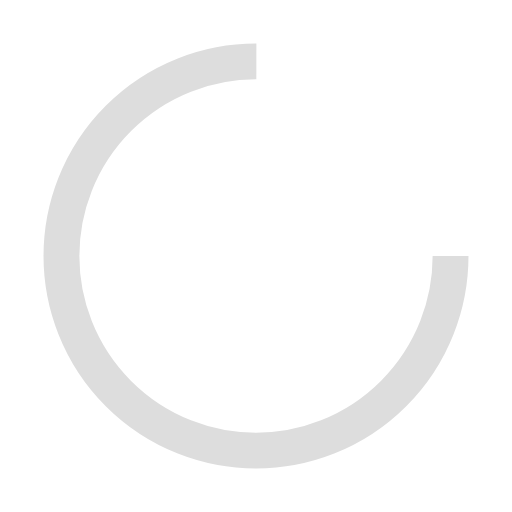
t = 0.00 s
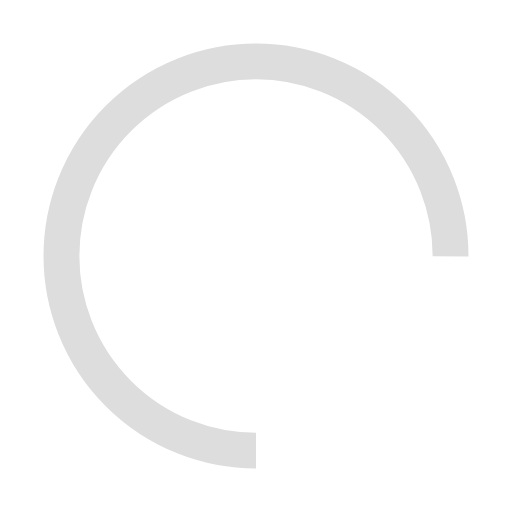
t = 0.25 s
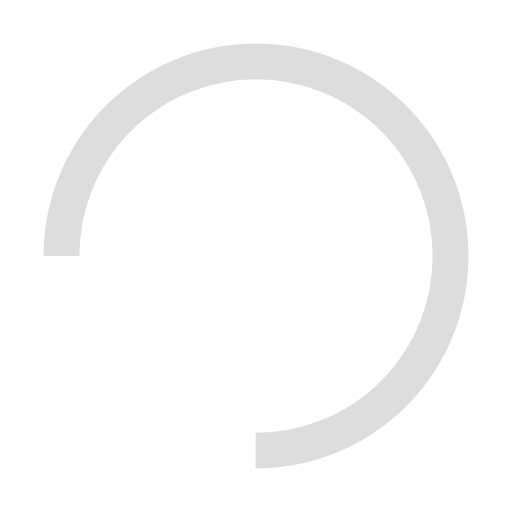
t = 0.50 s
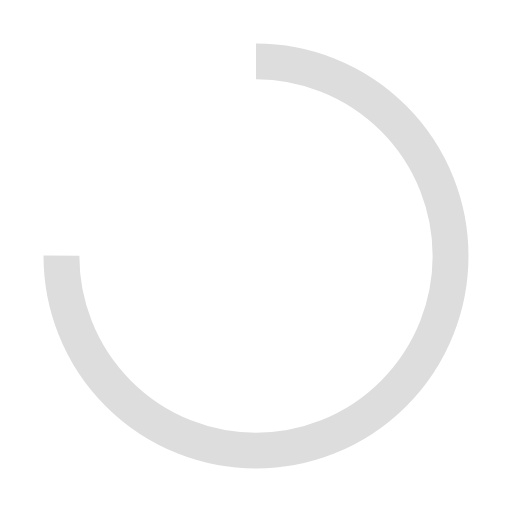
t = 0.75 s

The animated SVG that drew these frames (rendered in a browser with its animation timeline set to each time). Animation: 1 SMIL element (animateTransform=1); one cycle of 1.00 s, repeats indefinitely.

<?xml version="1.0" encoding="utf-8"?>
<svg xmlns="http://www.w3.org/2000/svg" xmlns:xlink="http://www.w3.org/1999/xlink" style="margin: auto; background: rgb(255, 255, 255); display: block; shape-rendering: auto; animation-play-state: running; animation-delay: 0s;" width="51px" height="51px" viewBox="0 0 100 100" preserveAspectRatio="xMidYMid">
<circle cx="50" cy="50" fill="none" stroke="#dddddd" stroke-width="7" r="38" stroke-dasharray="179.0707812546182 61.690260418206066" transform="rotate(359.225 50.0011 50.0011)" style="animation-play-state: running; animation-delay: 0s;">
  <animateTransform attributeName="transform" type="rotate" repeatCount="indefinite" dur="1s" values="0 50 50;360 50 50" keyTimes="0;1" style="animation-play-state: running; animation-delay: 0s;"></animateTransform>
</circle>
<!-- [ldio] generated by https://loading.io/ --></svg>
